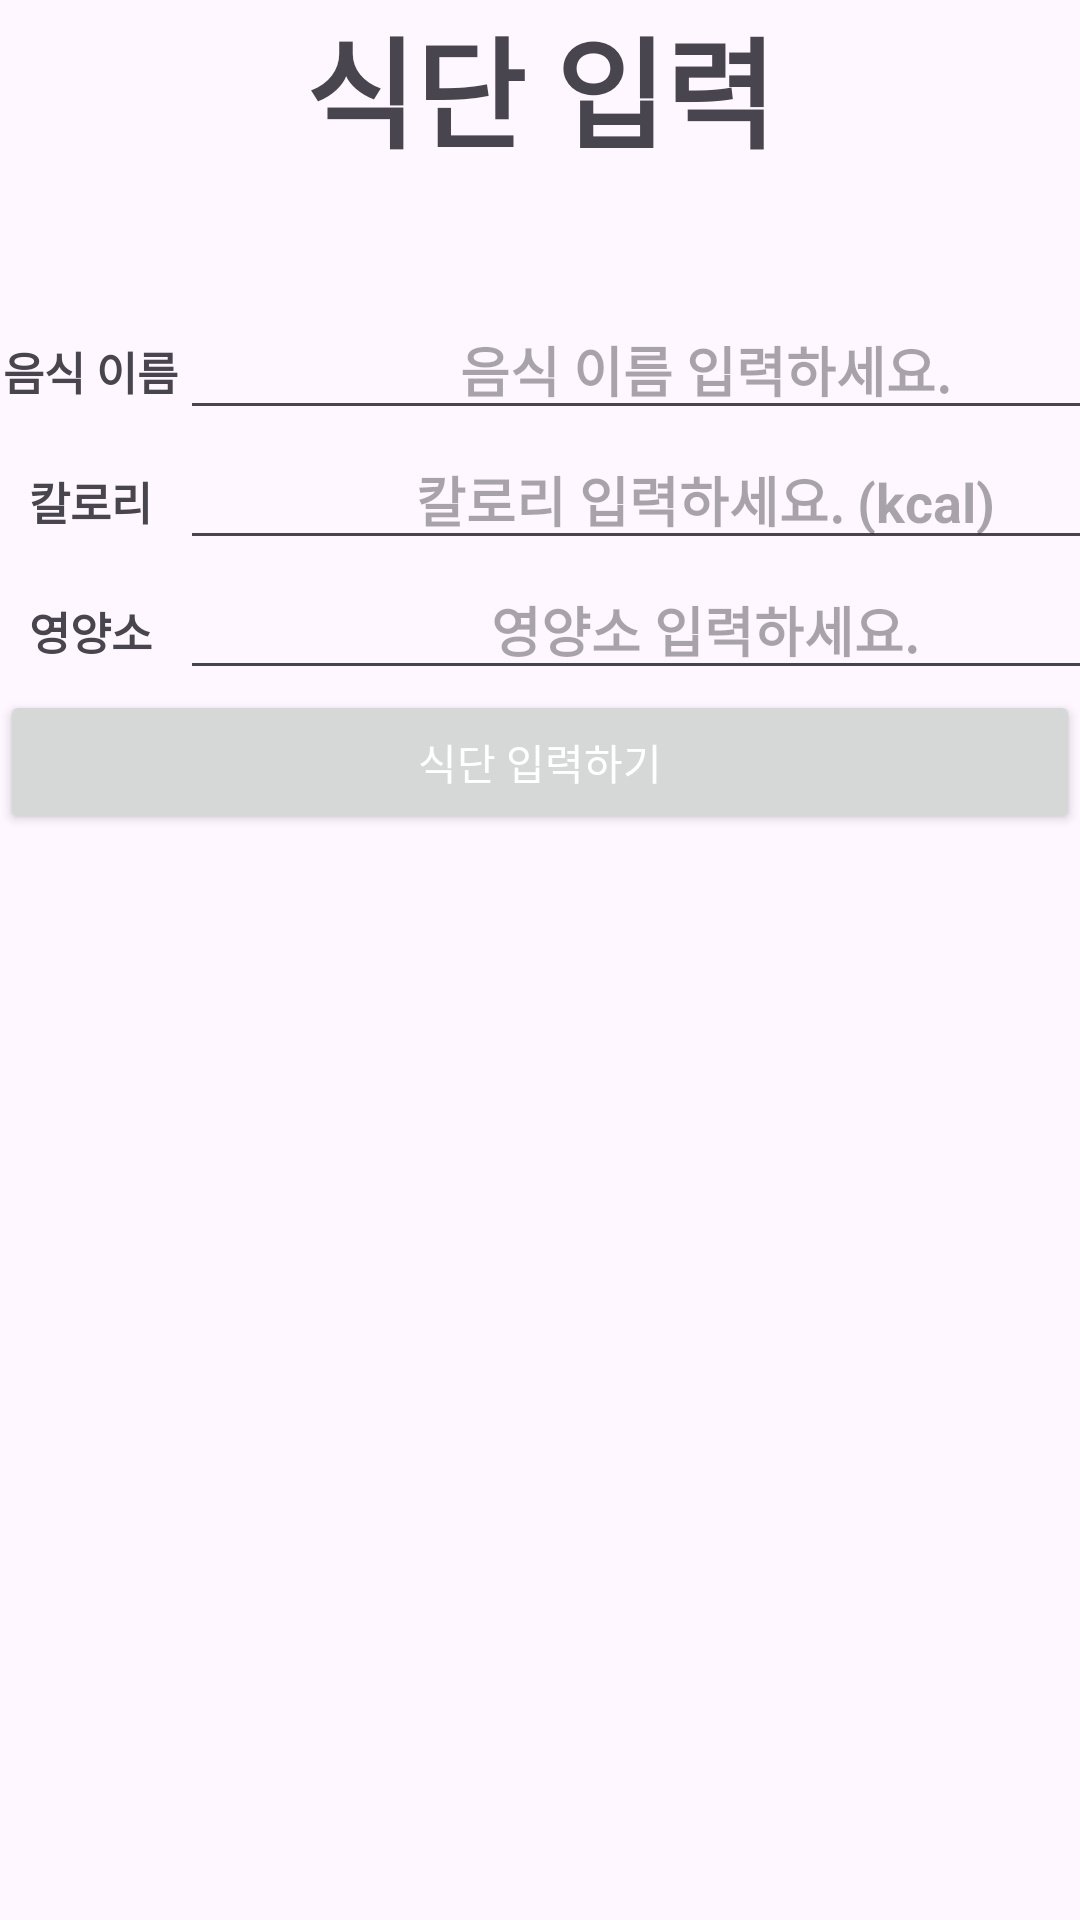

Produce the Android XML layout that renders to this screen, including the resource entries it uses.
<!-- AndroidManifest.xml: application theme Theme.Mobile_Team11 -->
<!-- res/layout/activity_main_activity2_input.xml -->
<?xml version="1.0" encoding="utf-8"?>
<LinearLayout xmlns:android="http://schemas.android.com/apk/res/android"
    android:layout_width="match_parent"
    android:layout_height="match_parent"
    android:orientation="vertical">

    <TextView
        android:layout_width="match_parent"
        android:layout_height="100dp"
        android:text="식단 입력"
        android:textAlignment="center"
        android:textSize="40dp"
        android:textStyle="bold" />

    <GridLayout
        android:layout_width="match_parent"
        android:layout_height="wrap_content"
        android:columnCount="2"
        android:orientation="horizontal">

        <TextView
            android:layout_width="60dp"
            android:layout_height="wrap_content"
            android:text="음식 이름"
            android:textAlignment="center"
            android:textSize="15dp"
            android:textStyle="bold" />

        <EditText
            android:id="@+id/food"
            android:layout_width="350dp"
            android:layout_height="wrap_content"
            android:hint="음식 이름 입력하세요."
            android:textAlignment="center"
            android:textStyle="bold" />

        <TextView
            android:layout_width="60dp"
            android:layout_height="wrap_content"
            android:text="칼로리"
            android:textAlignment="center"
            android:textSize="15dp"
            android:textStyle="bold" />

        <EditText
            android:id="@+id/calorie"
            android:layout_width="350dp"
            android:layout_height="wrap_content"
            android:hint="칼로리 입력하세요. (kcal)"
            android:inputType="phone"
            android:textAlignment="center"
            android:textStyle="bold" />

        <TextView
            android:layout_width="60dp"
            android:layout_height="wrap_content"
            android:text="영양소"
            android:textAlignment="center"
            android:textSize="15dp"
            android:textStyle="bold" />

        <EditText
            android:id="@+id/nutrient"
            android:layout_width="350dp"
            android:layout_height="wrap_content"
            android:hint="영양소 입력하세요."
            android:textAlignment="center"
            android:textStyle="bold" />

        <Button
            android:id="@+id/FoodInputBtn"
            android:layout_width="match_parent"
            android:layout_height="wrap_content"
            android:textColor="@color/button_text"
            android:text="식단 입력하기"
            android:layout_columnSpan="2"/>

    </GridLayout>

</LinearLayout>
<!-- resources referenced by this layout -->
<resources>
  <style name="Theme.Mobile_Team11" parent="Base.Theme.Mobile_Team11" />
  <style name="Base.Theme.Mobile_Team11" parent="Theme.Material3.DayNight">
          
          
      </style>
</resources>
